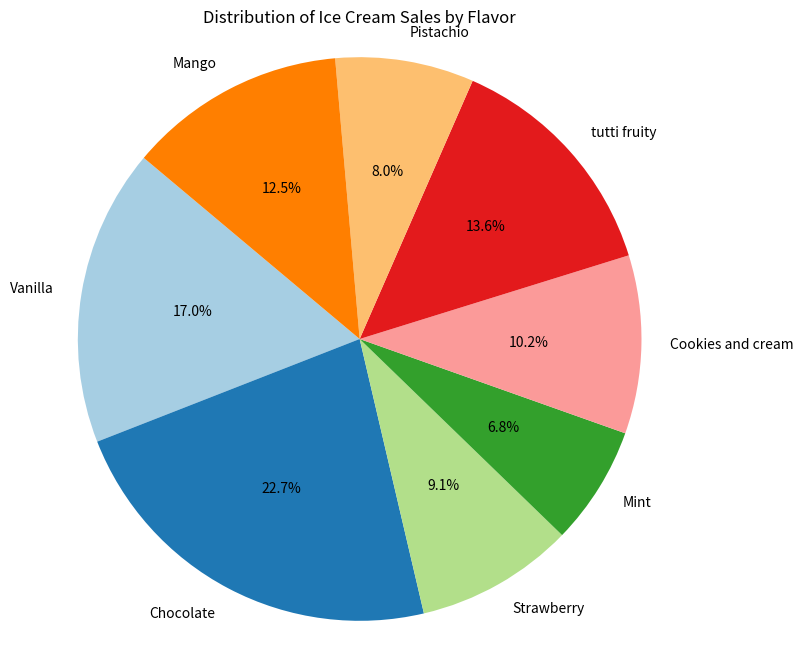

The script that saved this image:
import matplotlib.pyplot as plt

# Sample data: Ice cream flavors and the number of scoops sold
flavors = ['Vanilla', 'Chocolate', 'Strawberry', 'Mint', 'Cookies and cream', 
           'tutti fruity', 'Pistachio', 'Mango']
scoops_sold = [150, 200, 80, 60, 90, 120, 70, 110]

# Create a pie chart
plt.figure(figsize=(8, 8))
plt.pie(scoops_sold, labels=flavors, autopct='%1.1f%%', startangle=140, colors=plt.cm.Paired.colors)
plt.title('Distribution of Ice Cream Sales by Flavor')
plt.axis('equal')  # Equal aspect ratio ensures the pie chart is circular

# Show the plot
plt.show()
